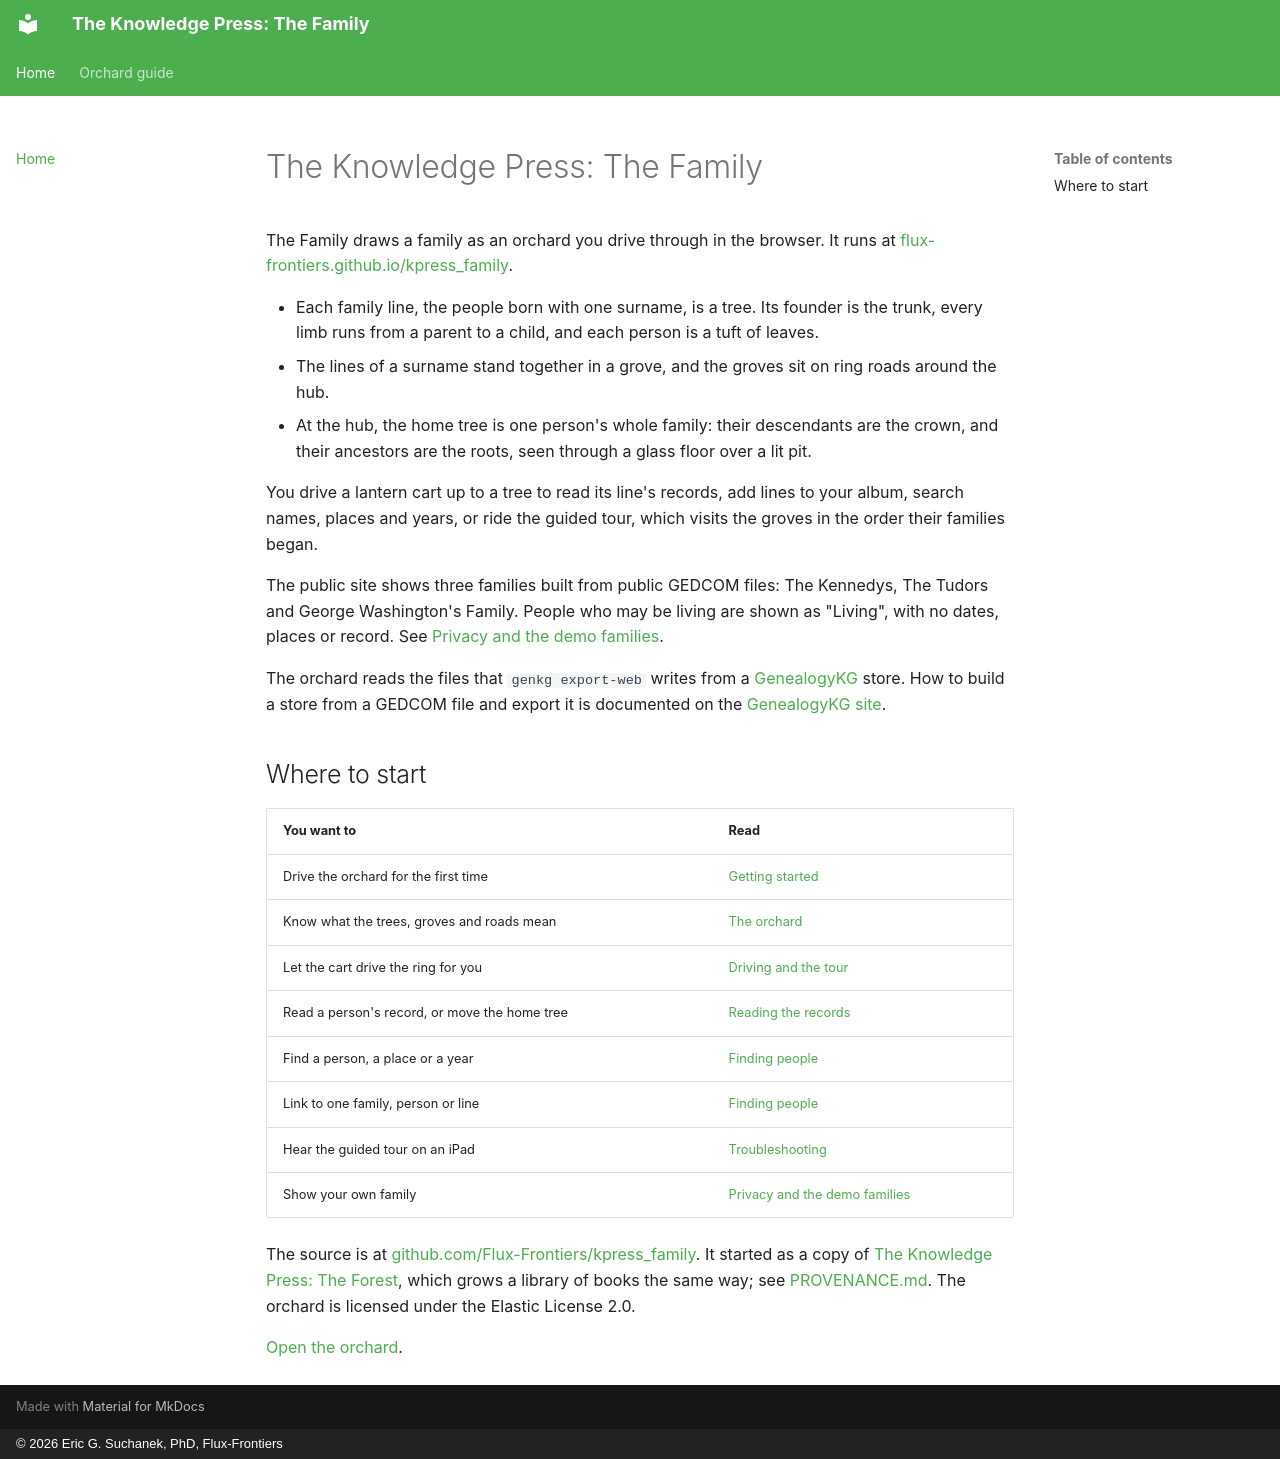

repository: Flux-Frontiers/kpress_family · page: index.html · generator: mkdocs · copyright: © 2026 Eric G. Suchanek, PhD, Flux-Frontiers

# The Knowledge Press: The Family

The Family draws a family as an orchard you drive through in the browser. It
runs at
[flux-frontiers.github.io/kpress_family](https://flux-frontiers.github.io/kpress_family/).

- Each family line, the people born with one surname, is a tree. Its founder
  is the trunk, every limb runs from a parent to a child, and each person is
  a tuft of leaves.
- The lines of a surname stand together in a grove, and the groves sit on
  ring roads around the hub.
- At the hub, the home tree is one person's whole family: their descendants
  are the crown, and their ancestors are the roots, seen through a glass
  floor over a lit pit.

You drive a lantern cart up to a tree to read its line's records, add lines
to your album, search names, places and years, or ride the guided tour,
which visits the groves in the order their families began.

The public site shows three families built from public GEDCOM files: The
Kennedys, The Tudors and George Washington's Family. People who may be
living are shown as "Living", with no dates, places or record. See
[Privacy and the demo families](orchard/privacy.md).

The orchard reads the files that `genkg export-web` writes from a
[GenealogyKG](https://flux-frontiers.github.io/genealogy_kg/) store. How to
build a store from a GEDCOM file and export it is documented on the
[GenealogyKG site](https://flux-frontiers.github.io/genealogy_kg/USAGE/#exports-for-the-knowledge-press-the-family).

## Where to start

| You want to | Read |
| --- | --- |
| Drive the orchard for the first time | [Getting started](orchard/getting-started.md) |
| Know what the trees, groves and roads mean | [The orchard](orchard/the-orchard.md) |
| Let the cart drive the ring for you | [Driving and the tour](orchard/driving.md) |
| Read a person's record, or move the home tree | [Reading the records](orchard/reading.md) |
| Find a person, a place or a year | [Finding people](orchard/finding.md) |
| Link to one family, person or line | [Finding people](orchard/finding.md) |
| Hear the guided tour on an iPad | [Troubleshooting](orchard/troubleshooting.md) |
| Show your own family | [Privacy and the demo families](orchard/privacy.md) |

The source is at
[github.com/Flux-Frontiers/kpress_family](https://github.com/Flux-Frontiers/kpress_family).
It started as a copy of
[The Knowledge Press: The Forest](https://flux-frontiers.github.io/knowledge_press/),
which grows a library of books the same way; see
[PROVENANCE.md](https://github.com/Flux-Frontiers/kpress_family/blob/main/PROVENANCE.md).
The orchard is licensed under the Elastic License 2.0.

[Open the orchard](../).
